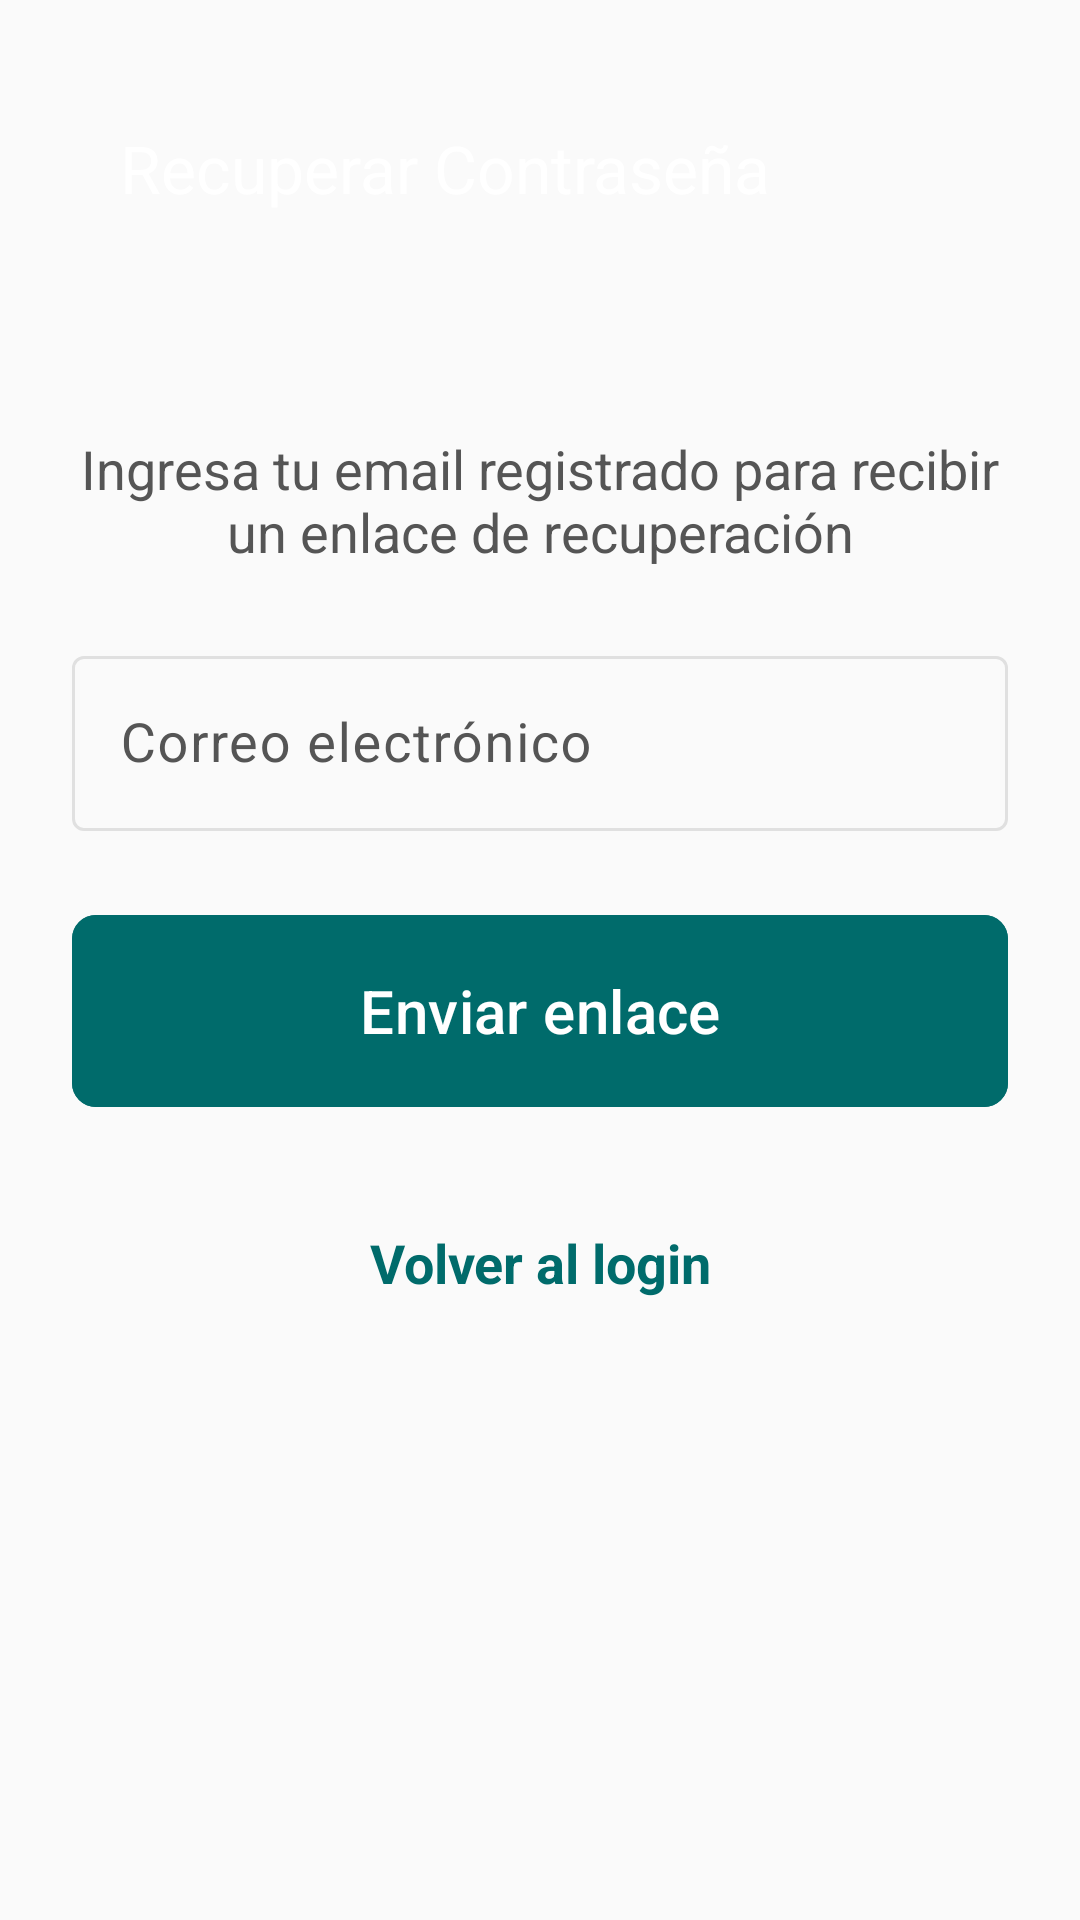

Here is an Android app screen rendered from its layout file. Give the layout XML and the strings, colors and styles it references.
<!-- AndroidManifest.xml: application theme Theme.MonitorDeCuidados -->
<!-- res/layout/activity_forgot_password.xml -->
<?xml version="1.0" encoding="utf-8"?>
<LinearLayout xmlns:android="http://schemas.android.com/apk/res/android"
    xmlns:app="http://schemas.android.com/apk/res-auto"
    android:layout_width="match_parent"
    android:layout_height="match_parent"
    android:orientation="vertical"
    android:padding="@dimen/spacing_xl"
    android:background="@color/background">

    <com.google.android.material.appbar.MaterialToolbar
        android:id="@+id/toolbarForgotPassword"
        android:layout_width="match_parent"
        android:layout_height="?attr/actionBarSize"
        android:layout_margin="-24dp"
        android:layout_marginBottom="24dp"
        app:title="Recuperar Contraseña"
        app:titleTextColor="@color/white"
        app:backgroundTint="@color/primary"
        app:navigationIcon="@drawable/ic_back"
        app:navigationIconTint="@color/white"
        app:navigationContentDescription="@string/cd_back_button" />

    <TextView
        android:layout_width="match_parent"
        android:layout_height="wrap_content"
        android:layout_marginTop="32dp"
        android:text="Ingresa tu email registrado para recibir un enlace de recuperación"
        android:textSize="@dimen/text_body"
        android:textColor="@color/text_secondary"
        android:gravity="center" />

    <com.google.android.material.textfield.TextInputLayout
        android:id="@+id/tilEmail"
        style="@style/Widget.Material3.TextInputLayout.OutlinedBox"
        android:layout_width="match_parent"
        android:layout_height="wrap_content"
        android:layout_marginTop="24dp"
        android:hint="@string/email_hint">

        <com.google.android.material.textfield.TextInputEditText
            android:id="@+id/etEmail"
            android:layout_width="match_parent"
            android:layout_height="wrap_content"
            android:inputType="textEmailAddress"
            android:textSize="@dimen/text_body"
            android:textColor="@color/text_primary" />
    </com.google.android.material.textfield.TextInputLayout>

    <com.google.android.material.button.MaterialButton
        android:id="@+id/btnSendReset"
        android:layout_width="match_parent"
        android:layout_height="@dimen/touch_target_primary"
        android:layout_marginTop="24dp"
        android:text="Enviar enlace"
        android:textSize="@dimen/text_button_primary"
        android:backgroundTint="@color/primary"
        android:textColor="@color/white"
        app:cornerRadius="8dp"
        android:contentDescription="Enviar enlace de recuperación" />

    <TextView
        android:id="@+id/tvBackToLogin"
        android:layout_width="wrap_content"
        android:layout_height="48dp"
        android:layout_gravity="center"
        android:layout_marginTop="24dp"
        android:gravity="center"
        android:text="Volver al login"
        android:textColor="@color/primary"
        android:textSize="@dimen/text_body"
        android:textStyle="bold"
        android:padding="8dp"
        android:contentDescription="Volver al inicio de sesión" />

</LinearLayout>
<!-- resources referenced by this layout -->
<resources>
  <color name="background">#FAFAFA</color>
  <color name="primary">#006B6B</color>
  <color name="text_primary">#1A1A1A</color>
  <color name="text_secondary">#555555</color>
  <color name="white">#FFFFFF</color>
  <dimen name="spacing_xl">24dp</dimen>
  <dimen name="text_body">18sp</dimen>
  <dimen name="text_button_primary">20sp</dimen>
  <dimen name="touch_target_primary">72dp</dimen>
  <string name="cd_back_button">Volver atrás</string>
  <string name="email_hint">Correo electrónico</string>
  <style name="Theme.MonitorDeCuidados" parent="Theme.Material3.DayNight.NoActionBar">
          
          <item name="colorPrimary">@color/primary</item>
          <item name="colorPrimaryDark">@color/primary_dark</item>
          <item name="colorOnPrimary">@color/white</item>
          <item name="colorPrimaryContainer">@color/primary_dark</item>
          <item name="colorOnPrimaryContainer">@color/primary_light</item>
  
          
          <item name="colorSecondary">@color/primary_variant</item>
          <item name="colorOnSecondary">@color/white</item>
  
          
          <item name="android:statusBarColor">@color/primary_dark</item>
  
          
          <item name="android:windowBackground">@color/background</item>
          <item name="colorSurface">@color/surface</item>
          <item name="colorOnSurface">@color/text_primary</item>
          <item name="colorOnSurfaceVariant">@color/text_secondary</item>
          <item name="colorOutline">@color/divider</item>
  
          
          <item name="android:navigationBarColor">@color/background</item>
      </style>
  <color name="primary_dark">#004D4D</color>
  <color name="primary_light">#4DB6AC</color>
  <color name="primary_variant">#008B8B</color>
  <color name="surface">#FFFFFF</color>
  <color name="divider">#E0E0E0</color>
</resources>
